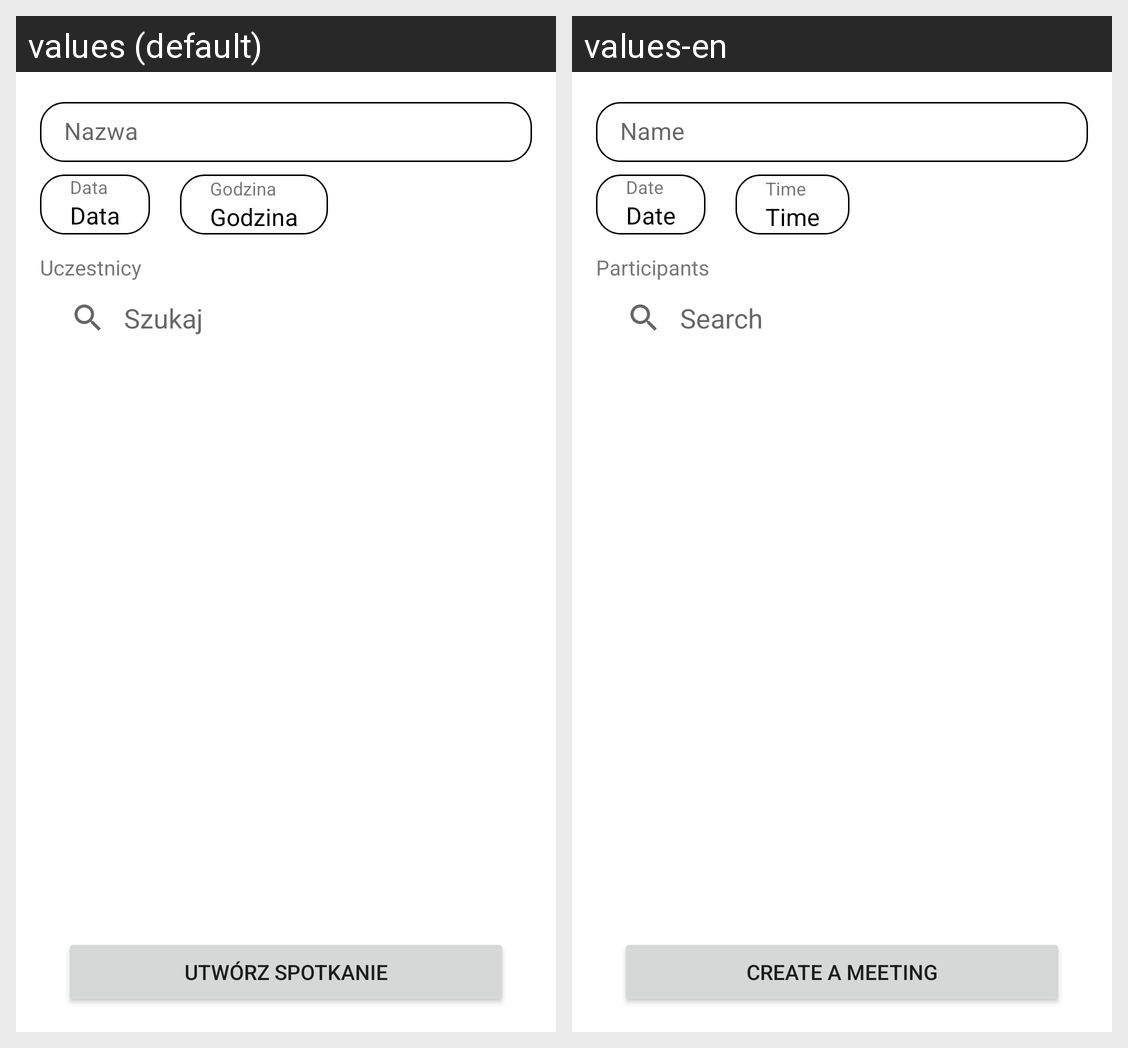

This grid shows one Android layout under two languages. Give, for every string resource on the screen, its name, the default text and each shown locale's text.
Android screen res/layout/fragment_create_meeting.xml rendered under 2 locales, left to right: values (default), values-en. Device: Nexus 5 (rendered at 1080×1920; each locale shown at half size, 540×960, under a caption strip naming it); theme Theme.OrangeMeet.NoActionBar.
Strings drawn on this screen, with the default value and each locale's value (text and hints the layout hard-codes, and strings that could not be matched under every locale, appear in the picture but are not listed):

prompt_meeting_name
  values: Nazwa
  values-en: Name

prompt_meeting_date
  values: Data
  values-en: Date

meeting_time
  values: Godzina
  values-en: Time

participants
  values: Uczestnicy
  values-en: Participants

prompt_search
  values: Szukaj
  values-en: Search

create_meeting
  values: Utwórz spotkanie
  values-en: Create a meeting
